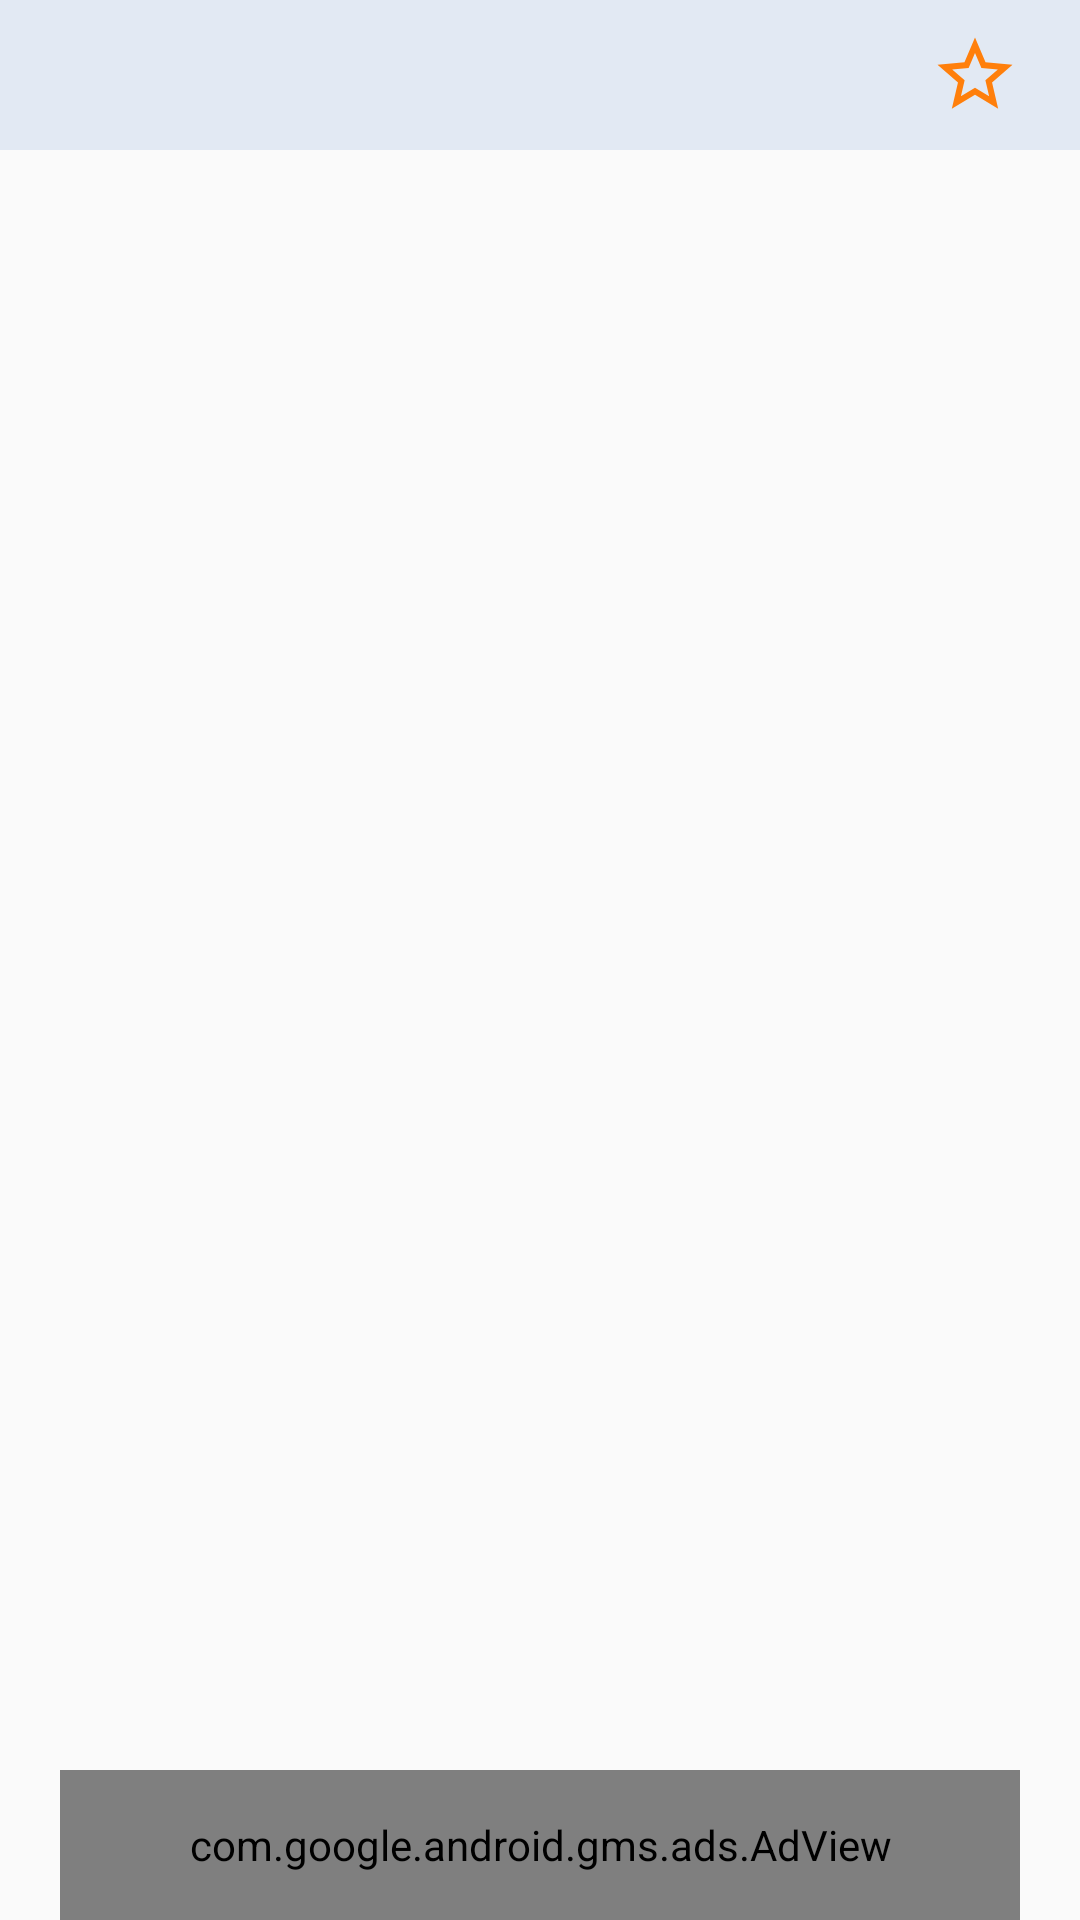

This screen was rendered from an Android layout file. Write that file and the resources it references.
<!-- AndroidManifest.xml: application theme Theme.Traffic -->
<!-- res/layout/activity_line_station.xml -->
<?xml version="1.0" encoding="utf-8"?>
<androidx.constraintlayout.widget.ConstraintLayout
    xmlns:android="http://schemas.android.com/apk/res/android"
    xmlns:app="http://schemas.android.com/apk/res-auto"
    xmlns:tools="http://schemas.android.com/tools"
    android:layout_width="match_parent"
    android:layout_height="match_parent"
    tools:context=".main.LineStationActivity">

    <androidx.constraintlayout.widget.Guideline
        android:id="@+id/guidelineLeft"
        android:layout_width="wrap_content"
        android:layout_height="wrap_content"
        android:orientation="vertical"
        app:layout_constraintGuide_begin="@dimen/guideLineLeft" />

    <androidx.constraintlayout.widget.Guideline
        android:id="@+id/guidelineRight"
        android:layout_width="wrap_content"
        android:layout_height="wrap_content"
        android:orientation="vertical"
        app:layout_constraintGuide_end="@dimen/guideLineRight" />

    <androidx.constraintlayout.widget.Guideline
        android:id="@+id/guidLineTop1"
        android:layout_width="wrap_content"
        android:layout_height="wrap_content"
        android:orientation="horizontal"
        app:layout_constraintGuide_begin="160dp" />

    <androidx.constraintlayout.widget.Guideline
        android:id="@+id/guidLineTop2"
        android:layout_width="wrap_content"
        android:layout_height="wrap_content"
        android:orientation="horizontal"
        app:layout_constraintGuide_end="50dp"/>

    <LinearLayout
        android:layout_width="match_parent"
        android:layout_height="0dp"
        android:layout_marginBottom="15dp"
        app:layout_constraintLeft_toLeftOf="parent"
        app:layout_constraintRight_toRightOf="parent"
        app:layout_constraintTop_toTopOf="parent"
        app:layout_constraintBottom_toTopOf="@+id/rv_lineStationInfo"
        android:orientation="vertical">

        <androidx.constraintlayout.widget.ConstraintLayout
            android:layout_width="match_parent"
            android:layout_height="50dp"
            android:background="#E2E9F3">

            <ImageView
                android:id="@+id/btn_back"
                android:layout_width="@dimen/holder_icon_width"
                android:layout_height="@dimen/holder_icon_height"
                android:src="@drawable/left_arrow"
                app:layout_constraintLeft_toLeftOf="parent"
                app:layout_constraintTop_toTopOf="parent"
                app:layout_constraintBottom_toBottomOf="parent"/>

            <TextView
                android:id="@+id/lineName"
                android:layout_width="0dp"
                android:layout_height="wrap_content"
                android:layout_gravity="center"
                android:gravity="center"
                android:textSize="20sp"
                android:textStyle="bold"
                android:paddingRight="10dp"
                app:layout_constraintLeft_toRightOf="@+id/btn_back"
                app:layout_constraintRight_toLeftOf="@+id/btn_like"
                app:layout_constraintTop_toTopOf="parent"
                app:layout_constraintBottom_toBottomOf="parent" />

            <ImageView
                android:id="@+id/btn_like"
                android:layout_width="@dimen/holder_icon_width"
                android:layout_height="@dimen/holder_icon_height"
                android:src="@drawable/unlike"
                android:layout_marginRight="20dp"
                app:layout_constraintRight_toRightOf="parent"
                app:layout_constraintTop_toTopOf="parent"
                app:layout_constraintBottom_toBottomOf="parent" />

        </androidx.constraintlayout.widget.ConstraintLayout>


        <TextView
            android:id="@+id/direction"
            android:layout_width="wrap_content"
            android:layout_height="wrap_content"
            android:layout_gravity="center"
            android:gravity="center"
            android:layout_marginTop="10dp"
            android:layout_marginBottom="10dp"
            android:textSize="18sp"/>

        <LinearLayout
            android:layout_width="match_parent"
            android:layout_height="wrap_content"
            android:layout_marginTop="15dp"
            android:orientation="horizontal">

            <TextView
                android:id="@+id/first_run_time"
                android:layout_weight="1"
                android:layout_width="wrap_content"
                android:layout_height="wrap_content"
                android:layout_gravity="center"
                android:gravity="center"
                android:textSize="16sp"/>

            <TextView
                android:id="@+id/last_run_time"
                android:layout_weight="1"
                android:layout_width="wrap_content"
                android:layout_height="wrap_content"
                android:layout_gravity="center"
                android:gravity="center"
                android:textSize="16sp"/>

            <TextView
                android:id="@+id/run_interval"
                android:layout_weight="1"
                android:layout_width="wrap_content"
                android:layout_height="wrap_content"
                android:layout_gravity="center"
                android:gravity="center"
                android:textSize="16sp"/>


        </LinearLayout>


    </LinearLayout>


    <androidx.recyclerview.widget.RecyclerView
        android:id="@+id/rv_lineStationInfo"
        android:layout_width="match_parent"
        android:layout_height="0dp"
        android:layout_marginTop="20dp"
        android:layout_marginBottom="20dp"
        app:layout_constraintLeft_toLeftOf="@+id/guidelineLeft"
        app:layout_constraintRight_toRightOf="@id/guidelineRight"
        app:layout_constraintTop_toBottomOf="@+id/guidLineTop1"
        app:layout_constraintBottom_toBottomOf="@+id/guidLineTop2"/>

    <com.google.android.gms.ads.AdView
        android:id="@+id/adView"
        android:layout_width="0dp"
        android:layout_height="0dp"
        app:adSize="BANNER"
        app:adUnitId="@string/adModId"
        app:layout_constraintBottom_toBottomOf="parent"
        app:layout_constraintLeft_toLeftOf="@+id/guidelineLeft"
        app:layout_constraintRight_toRightOf="@id/guidelineRight"
        app:layout_constraintTop_toTopOf="@id/guidLineTop2"
        app:layout_constraintVertical_bias="0.974"></com.google.android.gms.ads.AdView>

</androidx.constraintlayout.widget.ConstraintLayout>
<!-- resources referenced by this layout -->
<resources>
  <dimen name="guideLineLeft">20dp</dimen>
  <dimen name="guideLineRight">20dp</dimen>
  <dimen name="holder_icon_height">30dp</dimen>
  <dimen name="holder_icon_width">30dp</dimen>
  <!-- drawable unlike (drawable) -->
  <vector android:height="24dp" android:tint="#FF7F0B"
      android:viewportHeight="24" android:viewportWidth="24"
      android:width="24dp" xmlns:android="http://schemas.android.com/apk/res/android">
      <path android:fillColor="@android:color/white" android:pathData="M22,9.24l-7.19,-0.62L12,2 9.19,8.63 2,9.24l5.46,4.73L5.82,21 12,17.27 18.18,21l-1.63,-7.03L22,9.24zM12,15.4l-3.76,2.27 1,-4.28 -3.32,-2.88 4.38,-0.38L12,6.1l1.71,4.04 4.38,0.38 -3.32,2.88 1,4.28L12,15.4z"/>
  </vector>
  <string name="adModId">ca-app-pub-3940256099942544/6300978111</string>
  <style name="Theme.Traffic" parent="android:Theme.Material.Light.NoActionBar" />
</resources>
